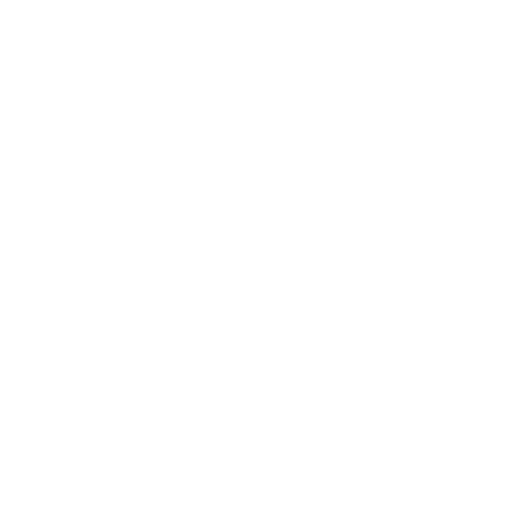
t = 0.00 s
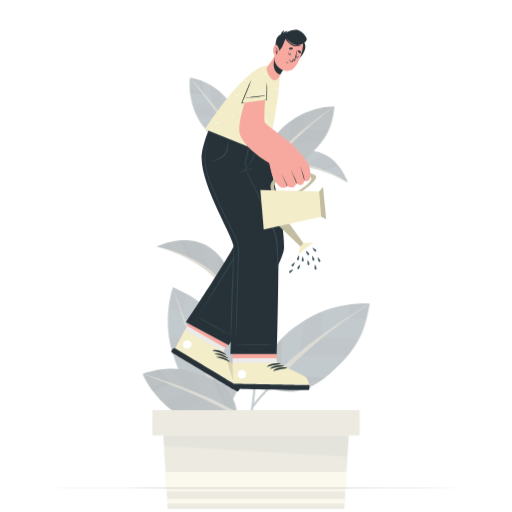
t = 0.70 s
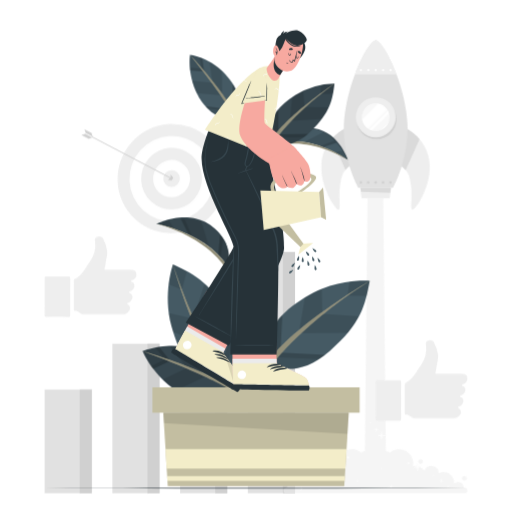
t = 1.25 s
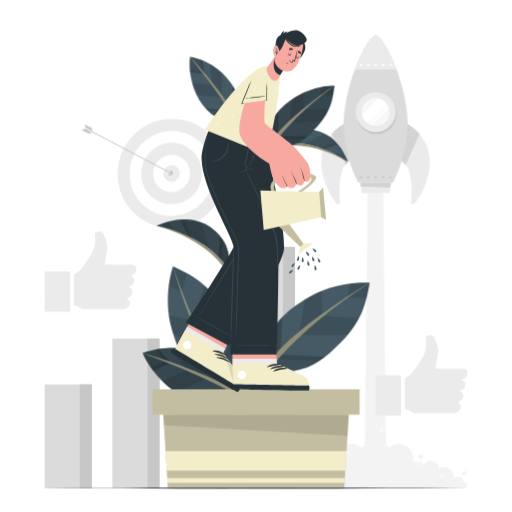
t = 1.80 s
t = 2.35 s: frame unchanged from t = 1.80 s, image omitted
t = 2.90 s: frame unchanged from t = 1.80 s, image omitted

The animated SVG that drew these frames (rendered in a browser with its animation timeline set to each time). Animation: 2 CSS @keyframes rules; one cycle of 2.90 s.

<svg class="animated" id="freepik_stories-personal-growth" xmlns="http://www.w3.org/2000/svg" viewBox="0 0 500 500" version="1.1" xmlns:xlink="http://www.w3.org/1999/xlink" xmlns:svgjs="http://svgjs.com/svgjs"><style>svg#freepik_stories-personal-growth:not(.animated) .animable {opacity: 0;}svg#freepik_stories-personal-growth.animated #freepik--background-complete--inject-16 {animation: 1s 1 forwards cubic-bezier(.36,-0.01,.5,1.38) slideUp;animation-delay: 0.7s;opacity: 0}svg#freepik_stories-personal-growth.animated #freepik--Plant--inject-16 {animation: 1s 1 forwards cubic-bezier(.36,-0.01,.5,1.38) slideUp;animation-delay: 0.4s;opacity: 0}svg#freepik_stories-personal-growth.animated #freepik--Character--inject-16 {animation: 1s 1 forwards cubic-bezier(.36,-0.01,.5,1.38) slideUp;animation-delay: 0s;}svg#freepik_stories-personal-growth.animated #freepik--Floor--inject-16 {animation: 2.2s 1 forwards cubic-bezier(.36,-0.01,.5,1.38) fadeIn;animation-delay: 0.2s;opacity: 0}            @keyframes slideUp {                0% {                    opacity: 0;                    transform: translateY(30px);                }                100% {                    opacity: 1;                    transform: inherit;                }            }                    @keyframes fadeIn {                0% {                    opacity: 0;                }                100% {                    opacity: 1;                }            }        </style><g id="freepik--background-complete--inject-16" class="animable" style="transform-origin: 249.985px 255.45px;"><rect x="43.6" y="375.38" width="46.04" height="101.34" style="fill: rgb(219, 219, 219); transform-origin: 66.62px 426.05px;" id="el15zikjqy6de" class="animable"></rect><rect x="77.86" y="375.38" width="11.78" height="101.34" style="fill: rgb(199, 199, 199); transform-origin: 83.75px 426.05px;" id="elojlycwvpw6h" class="animable"></rect><rect x="109.74" y="330.63" width="46.04" height="146.09" style="fill: rgb(219, 219, 219); transform-origin: 132.76px 403.675px;" id="elyom271pnav" class="animable"></rect><rect x="144" y="330.63" width="11.78" height="146.09" style="fill: rgb(199, 199, 199); transform-origin: 149.89px 403.675px;" id="el09chj3ao668x" class="animable"></rect><rect x="175.89" y="285.88" width="46.04" height="190.85" style="fill: rgb(219, 219, 219); transform-origin: 198.91px 381.305px;" id="elhqo72pfd2ja" class="animable"></rect><rect x="210.14" y="285.88" width="11.78" height="190.85" style="fill: rgb(199, 199, 199); transform-origin: 216.03px 381.305px;" id="el3vv8q2chku5" class="animable"></rect><rect x="242.03" y="241.12" width="46.04" height="235.6" style="fill: rgb(219, 219, 219); transform-origin: 265.05px 358.92px;" id="elkjkbu0m724" class="animable"></rect><rect x="276.28" y="241.12" width="11.78" height="235.6" style="fill: rgb(199, 199, 199); transform-origin: 282.17px 358.92px;" id="el82sytxcm8c" class="animable"></rect><g id="ele3nl7bkifb6"><path d="M304.53,448a4.81,4.81,0,1,1-4.81-4.8A4.81,4.81,0,0,1,304.53,448Z" style="fill: rgb(235, 235, 235); opacity: 0.6; transform-origin: 299.72px 448.01px;" class="animable"></path></g><g id="elfmfhrmnt3ve"><path d="M310.37,438.87a2.34,2.34,0,1,1-2.34-2.34A2.34,2.34,0,0,1,310.37,438.87Z" style="fill: rgb(235, 235, 235); opacity: 0.6; transform-origin: 308.03px 438.87px;" class="animable"></path></g><g id="el37mun4b2nhb"><path d="M413.12,445.72a2.35,2.35,0,1,1-2.35-2.34A2.34,2.34,0,0,1,413.12,445.72Z" style="fill: rgb(235, 235, 235); opacity: 0.6; transform-origin: 410.77px 445.73px;" class="animable"></path></g><g id="eluq48spyd5wf"><circle cx="453.49" cy="462.08" r="2.34" style="fill: rgb(235, 235, 235); opacity: 0.6; transform-origin: 453.49px 462.08px;" class="animable"></circle></g><g id="elsg8wkj8som"><path d="M456.4,473.93a2.79,2.79,0,0,1-2.79,2.79h-174a2.79,2.79,0,1,1,0-5.58,3,3,0,0,1,.67.08,5.5,5.5,0,0,1,9.43-3.85l.05,0c0-.34-.05-.68-.05-1a10.4,10.4,0,0,1,10.39-10.4,10.18,10.18,0,0,1,4.57,1.07A7.42,7.42,0,0,1,319,454.74a10.36,10.36,0,0,1,8.79-4.85,10,10,0,0,1,2,.19,13.9,13.9,0,0,1-.21-2.43A14.05,14.05,0,0,1,352.77,437a2.79,2.79,0,0,1,2.48-1.51,2.91,2.91,0,0,1,1.07.21l2.61-248.15h15.33l2.62,248.15a2.87,2.87,0,0,1,1.07-.21,2.78,2.78,0,0,1,2.47,1.51,14.06,14.06,0,0,1,23,13.08,10,10,0,0,1,2-.19,10.37,10.37,0,0,1,8.79,4.85A7.41,7.41,0,0,1,428.54,457a10.18,10.18,0,0,1,4.57-1.07,10.4,10.4,0,0,1,10.4,10.4,8.72,8.72,0,0,1-.06,1l.06,0a5.5,5.5,0,0,1,9.43,3.85,2.93,2.93,0,0,1,.67-.08A2.79,2.79,0,0,1,456.4,473.93Z" style="fill: rgb(235, 235, 235); opacity: 0.6; transform-origin: 366.61px 332.135px;" class="animable"></path></g><path d="M338.24,119.63c-.6,0-23,10.36-24.37,35.86-1.22,23.46,15,45.72,17.09,44.25,2.56-1.81-1.8-16.42,3.18-33.13,1.77-5.92,9.5-11.18,9.5-11.18Z" style="fill: rgb(235, 235, 235); transform-origin: 328.722px 159.719px;" id="elhvi1xfbelig" class="animable"></path><g id="elqffnpwqftmd"><path d="M343.64,155.42A35.33,35.33,0,0,0,337.5,161c-3.34-7.45-9.57-21.36-13.59-30.38,6.57-7.6,14-11,14.33-11Z" style="opacity: 0.1; transform-origin: 333.775px 140.31px;" class="animable"></path></g><path d="M395.35,119.67c.61,0,23,10.39,24.32,35.9,1.19,23.45-15.06,45.7-17.15,44.22-2.55-1.81,1.82-16.41-3.13-33.13-1.76-5.93-9.48-11.2-9.48-11.2Z" style="fill: rgb(235, 235, 235); transform-origin: 404.821px 159.765px;" id="elyk01xocanpd" class="animable"></path><g id="el401wlbp0jg9"><path d="M409.75,130.74c-4.06,9.08-10.3,23-13.6,30.38a35.46,35.46,0,0,0-6.24-5.66l5.44-35.79C395.7,119.67,403.17,123.07,409.75,130.74Z" style="opacity: 0.1; transform-origin: 399.83px 140.395px;" class="animable"></path></g><path d="M383.77,178.31l-33.86,0s-16-28.53-14.07-62.53c1-17,5.39-34.07,10.73-48.21C353.92,48,363,34.17,366.94,34.17s13,13.87,20.34,33.41c5.3,14.15,9.71,31.25,10.64,48.22C399.76,149.81,383.77,178.31,383.77,178.31Z" style="fill: rgb(219, 219, 219); transform-origin: 366.873px 106.24px;" id="eltax0h44eni" class="animable"></path><path d="M387.15,111.4a19.53,19.53,0,1,1-19.51-19.54A19.53,19.53,0,0,1,387.15,111.4Z" style="fill: rgb(199, 199, 199); transform-origin: 367.62px 111.39px;" id="el5zjndlihzqx" class="animable"></path><path d="M386.46,109.41a19.53,19.53,0,1,1-19.52-19.54A19.52,19.52,0,0,1,386.46,109.41Z" style="fill: rgb(235, 235, 235); transform-origin: 366.93px 109.4px;" id="elswe1uwnnxf8" class="animable"></path><path d="M380.47,109.4a13.54,13.54,0,1,1-13.54-13.54A13.54,13.54,0,0,1,380.47,109.4Z" style="fill: rgb(255, 255, 255); transform-origin: 366.93px 109.4px;" id="el77pqjl5el1w" class="animable"></path><g id="el2lh2ker7tgu"><path d="M380.48,109.4a13.51,13.51,0,0,1-.92,4.9L371.84,122a13.47,13.47,0,0,1-8.53.42L380,105.77A13.6,13.6,0,0,1,380.48,109.4Z" style="fill: rgb(235, 235, 235); opacity: 0.4; transform-origin: 371.895px 114.345px;" class="animable"></path></g><g id="elirozwd5x2ss"><path d="M368.92,96l-15.38,15.39a13.13,13.13,0,0,1-.15-2,13.54,13.54,0,0,1,13.54-13.54A14.45,14.45,0,0,1,368.92,96Z" style="fill: rgb(235, 235, 235); opacity: 0.4; transform-origin: 361.155px 103.62px;" class="animable"></path></g><g id="el4gn82symqgm"><path d="M378.78,102.84l-18.4,18.4a11.06,11.06,0,0,1-1-.63l18.8-18.81A12.05,12.05,0,0,1,378.78,102.84Z" style="fill: rgb(235, 235, 235); opacity: 0.4; transform-origin: 369.08px 111.52px;" class="animable"></path></g><path d="M387.28,67.58l-40.71,0C353.92,48,363,34.17,366.94,34.17S379.94,48,387.28,67.58Z" style="fill: rgb(235, 235, 235); transform-origin: 366.925px 50.875px;" id="elq0yb738tm1" class="animable"></path><path d="M353.58,63.35a1.14,1.14,0,1,1-1.14-1.14A1.14,1.14,0,0,1,353.58,63.35Z" style="fill: rgb(255, 255, 255); transform-origin: 352.44px 63.35px;" id="elyvu2ex6v9ys" class="animable"></path><path d="M360.82,63.36a1.14,1.14,0,1,1-1.14-1.14A1.14,1.14,0,0,1,360.82,63.36Z" style="fill: rgb(255, 255, 255); transform-origin: 359.68px 63.36px;" id="eleof6ripngda" class="animable"></path><path d="M368.06,63.36a1.14,1.14,0,0,1-1.14,1.14,1.12,1.12,0,0,1-1.13-1.14,1.14,1.14,0,0,1,1.14-1.14A1.12,1.12,0,0,1,368.06,63.36Z" style="fill: rgb(255, 255, 255); transform-origin: 366.925px 63.36px;" id="elvg874udee1" class="animable"></path><path d="M375.31,63.37a1.14,1.14,0,1,1-1.14-1.14A1.15,1.15,0,0,1,375.31,63.37Z" style="fill: rgb(255, 255, 255); transform-origin: 374.17px 63.37px;" id="elcwh1xrjlcr" class="animable"></path><path d="M382.55,63.37a1.14,1.14,0,1,1-1.14-1.14A1.14,1.14,0,0,1,382.55,63.37Z" style="fill: rgb(255, 255, 255); transform-origin: 381.41px 63.37px;" id="elpgi6bo75en" class="animable"></path><path d="M353.54,173.08a1.15,1.15,0,0,1-1.15,1.14,1.14,1.14,0,1,1,1.15-1.14Z" style="fill: rgb(199, 199, 199); transform-origin: 352.4px 173.08px;" id="elsznbka0tsaf" class="animable"></path><path d="M360.78,173.08a1.14,1.14,0,1,1-1.14-1.14A1.14,1.14,0,0,1,360.78,173.08Z" style="fill: rgb(199, 199, 199); transform-origin: 359.64px 173.08px;" id="elsr8j82wk7" class="animable"></path><path d="M368,173.09a1.14,1.14,0,1,1-1.14-1.14A1.14,1.14,0,0,1,368,173.09Z" style="fill: rgb(199, 199, 199); transform-origin: 366.86px 173.09px;" id="ele8aancz9o2" class="animable"></path><path d="M375.26,173.09a1.14,1.14,0,1,1-1.14-1.14A1.14,1.14,0,0,1,375.26,173.09Z" style="fill: rgb(199, 199, 199); transform-origin: 374.12px 173.09px;" id="el7gy62cdpf2p" class="animable"></path><path d="M382.5,173.1a1.14,1.14,0,1,1-1.14-1.14A1.14,1.14,0,0,1,382.5,173.1Z" style="fill: rgb(199, 199, 199); transform-origin: 381.36px 173.1px;" id="el6yfxwkkbaef" class="animable"></path><polygon points="380.64 188.49 353.11 188.47 351.82 178.29 381.94 178.31 380.64 188.49" style="fill: rgb(235, 235, 235); transform-origin: 366.88px 183.39px;" id="elvdfqurpvdvq" class="animable"></polygon><g id="elc0x0xcr9jl"><polygon points="381.94 178.31 381.3 183.27 352.31 182.18 351.82 178.29 381.94 178.31" style="opacity: 0.1; transform-origin: 366.88px 180.78px;" class="animable"></polygon></g><polygon points="412.28 450.96 408.66 451.63 407.85 455.44 407.04 451.63 403.42 450.96 407.02 450.08 407.85 446.47 408.67 450.08 412.28 450.96" style="fill: rgb(252, 252, 252); transform-origin: 407.85px 450.955px;" id="ele6je1yljvw5" class="animable"></polygon><polygon points="377.08 420.37 373.46 421.04 372.65 424.85 371.84 421.04 368.22 420.37 371.83 419.48 372.65 415.88 373.48 419.48 377.08 420.37" style="fill: rgb(252, 252, 252); transform-origin: 372.65px 420.365px;" id="elxgl5ur1l37f" class="animable"></polygon><polygon points="324.49 458.22 322.46 458.6 322.01 460.73 321.56 458.6 319.54 458.22 321.55 457.73 322.01 455.72 322.47 457.73 324.49 458.22" style="fill: rgb(252, 252, 252); transform-origin: 322.015px 458.225px;" id="elb768rw7qdp5" class="animable"></polygon><polygon points="433.32 464.58 431.3 464.96 430.84 467.09 430.39 464.96 428.37 464.58 430.38 464.09 430.84 462.08 431.3 464.09 433.32 464.58" style="fill: rgb(252, 252, 252); transform-origin: 430.845px 464.585px;" id="el0wkvy0tq63ro" class="animable"></polygon><polygon points="296.65 472.06 294.63 472.43 294.18 474.56 293.73 472.43 291.7 472.06 293.72 471.56 294.18 469.55 294.64 471.56 296.65 472.06" style="fill: rgb(252, 252, 252); transform-origin: 294.175px 472.055px;" id="eliq61ou9bqt" class="animable"></polygon><polygon points="384.63 470.28 382.61 470.66 382.16 472.79 381.71 470.66 379.69 470.28 381.7 469.79 382.16 467.77 382.62 469.79 384.63 470.28" style="fill: rgb(252, 252, 252); transform-origin: 382.16px 470.28px;" id="elskiy5tnskag" class="animable"></polygon><polygon points="369.83 414.57 367.8 414.94 367.35 417.07 366.9 414.94 364.88 414.57 366.89 414.07 367.35 412.06 367.81 414.07 369.83 414.57" style="fill: rgb(252, 252, 252); transform-origin: 367.355px 414.565px;" id="el0jjrpy90l5fv" class="animable"></polygon><path d="M438.1,469.19a.59.59,0,0,0,0,1.18A.59.59,0,0,0,438.1,469.19Z" style="fill: rgb(252, 252, 252); transform-origin: 438.1px 469.78px;" id="elfrk7yqtqdt4" class="animable"></path><path d="M362,407.17a.59.59,0,0,0,0,1.17A.59.59,0,0,0,362,407.17Z" style="fill: rgb(252, 252, 252); transform-origin: 362px 407.755px;" id="elyf6aek5yemc" class="animable"></path><path d="M312,472.06a.59.59,0,0,0,0,1.17A.59.59,0,0,0,312,472.06Z" style="fill: rgb(252, 252, 252); transform-origin: 312px 472.645px;" id="elfz0di0ra1ha" class="animable"></path><path d="M349.14,464a.59.59,0,0,0,0,1.17A.59.59,0,0,0,349.14,464Z" style="fill: rgb(252, 252, 252); transform-origin: 349.14px 464.585px;" id="elbh9spjqc48" class="animable"></path><path d="M423.42,458.65a.42.42,0,0,0,0,.83A.42.42,0,0,0,423.42,458.65Z" style="fill: rgb(252, 252, 252); transform-origin: 423.42px 459.065px;" id="el1bkbgi2auu6" class="animable"></path><path d="M372.16,452.43a.42.42,0,0,0,0,.83A.42.42,0,0,0,372.16,452.43Z" style="fill: rgb(252, 252, 252); transform-origin: 372.16px 452.845px;" id="elz2wuo8rwzy" class="animable"></path><path d="M334.65,444.33a.42.42,0,0,0,0,.83A.42.42,0,0,0,334.65,444.33Z" style="fill: rgb(252, 252, 252); transform-origin: 334.65px 444.745px;" id="elkk7pgel6aoo" class="animable"></path><path d="M398.83,446a1.13,1.13,0,0,0,0,2.25A1.13,1.13,0,0,0,398.83,446Z" style="fill: rgb(252, 252, 252); transform-origin: 398.83px 447.125px;" id="ely57tpa5nb" class="animable"></path><path d="M340,440.51a1.13,1.13,0,0,0,0,2.25A1.13,1.13,0,0,0,340,440.51Z" style="fill: rgb(252, 252, 252); transform-origin: 340px 441.635px;" id="el5ki44z55pjv" class="animable"></path><g id="el2picwr6fj9s"><ellipse cx="167.54" cy="169.39" rx="53.48" ry="52.66" style="fill: rgb(235, 235, 235); transform-origin: 167.54px 169.39px; transform: rotate(-70.82deg);" class="animable"></ellipse></g><g id="elione5js1xvt"><ellipse cx="167.54" cy="169.39" rx="41.72" ry="41.08" style="fill: rgb(255, 255, 255); transform-origin: 167.54px 169.39px; transform: rotate(-70.81deg);" class="animable"></ellipse></g><g id="elxkqjxr2p1tq"><ellipse cx="167.54" cy="169.39" rx="30.08" ry="29.62" style="fill: rgb(235, 235, 235); transform-origin: 167.54px 169.39px; transform: rotate(-70.82deg);" class="animable"></ellipse></g><path d="M185.6,169.09a18.4,18.4,0,0,1-17.95,18.58,18,18,0,0,1-18.18-18,18.4,18.4,0,0,1,17.95-18.58A18,18,0,0,1,185.6,169.09Z" style="fill: rgb(255, 255, 255); transform-origin: 167.535px 169.38px;" id="el8frq1glnnue" class="animable"></path><path d="M175.58,169.26a8.2,8.2,0,0,1-8,8.27,8,8,0,0,1-8.09-8,8.19,8.19,0,0,1,8-8.27A8,8,0,0,1,175.58,169.26Z" style="fill: rgb(235, 235, 235); transform-origin: 167.535px 169.395px;" id="el62q7qx5lwlt" class="animable"></path><g id="elvboszjcbgb"><rect x="128.2" y="105.32" width="0.91" height="87.27" style="fill: rgb(199, 199, 199); transform-origin: 128.655px 148.955px; transform: rotate(-62.4deg);" class="animable"></rect></g><polygon points="86.52 130.55 86.72 130.47 90.26 129.38 83.28 125.73 79.5 126.88 86.52 130.55" style="fill: rgb(199, 199, 199); transform-origin: 84.88px 128.14px;" id="el67y8284svtq" class="animable"></polygon><path d="M82.44,121.25l1.25,3.68,7,3.65a16.85,16.85,0,0,1-1.23-3.67Z" style="fill: rgb(199, 199, 199); transform-origin: 86.565px 124.915px;" id="el7r5xhdoot5" class="animable"></path><polygon points="169.22 168.49 167.77 171.11 163.89 170.78 166.44 168.69 166.69 165.42 169.22 168.49" style="fill: rgb(199, 199, 199); transform-origin: 166.555px 168.265px;" id="eljc6fq1tituk" class="animable"></polygon><path d="M402,402.44c-1.86-1.16-3.47-2.86-6-2.62-1,.09-.75-.69-.75-1.21q0-14,0-28.05c0-.68,0-1.24.78-1.62,7.14-3.6,10.24-10.68,14.62-16.74A28,28,0,0,0,415.85,331c-.3-2.1.68-3,2.58-3.47,2.28-.52,4.55.11,5.33,1.68a37.43,37.43,0,0,1,4.08,12.25c.41,3.55-.86,7-1.3,10.51-.33,2.57-.93,5.1-1.41,7.7.62.46,1.35.22,2,.23h23.7c3.33,0,5,1,5.42,3.17a6.31,6.31,0,0,1-3.44,6.84c-.59.3-1.65,0-1.73,1s1,.84,1.58,1.22c2.86,2,2.33,6-1,8.35-.8.56-2.34.3-2.38,1.47,0,.93,1.43.92,2.08,1.57,2.31,2.28,1.16,6.54-2.29,8.26a10.54,10.54,0,0,0-1.39.54c-.39.26-.77.56,0,1.1,3.42,2.44,3.34,5.84-.1,8.32-.34.25-.68.5-1,.74a6.63,6.63,0,0,1-4.16.91q-18.59,0-37.16,0A4.4,4.4,0,0,1,402,402.44Z" style="fill: rgb(235, 235, 235); fill-rule: evenodd; transform-origin: 425.79px 365.391px;" id="el198je83fnpl" class="animable"></path><path d="M366.78,386c0-5.94,0-11.88,0-17.82,0-1.21.11-1.8,1.59-1.78q10.88.12,21.74,0c1.42,0,1.64.48,1.63,1.74q-.06,17.93,0,35.87c0,1.52-.41,2-1.93,1.92-7-.08-14.06-.1-21.09,0-1.74,0-2-.59-2-2.12C366.83,397.84,366.78,391.9,366.78,386Z" style="fill: rgb(235, 235, 235); fill-rule: evenodd; transform-origin: 379.23px 386.169px;" id="elrarao8zjq1g" class="animable"></path><path d="M78.84,301.05c-1.86-1.16-3.47-2.86-6-2.62-.95.09-.74-.7-.75-1.22q0-14,0-28c0-.68,0-1.23.78-1.61C80,264,83.13,256.86,87.51,250.81a28,28,0,0,0,5.18-21.22c-.3-2.1.68-3,2.58-3.47,2.28-.53,4.55.11,5.33,1.67a37.56,37.56,0,0,1,4.08,12.26c.41,3.55-.86,7-1.3,10.51-.33,2.56-.92,5.1-1.41,7.7.62.46,1.35.22,2,.23h23.69c3.33,0,5,.95,5.42,3.16a6.32,6.32,0,0,1-3.44,6.85c-.59.3-1.65,0-1.73,1s1,.84,1.58,1.22c2.86,2,2.33,6-1,8.35-.8.56-2.34.3-2.38,1.47,0,.93,1.43.92,2.08,1.57,2.31,2.28,1.16,6.54-2.29,8.26a10.54,10.54,0,0,0-1.39.54c-.39.26-.77.56,0,1.09,3.42,2.45,3.35,5.85-.1,8.33l-1,.74a6.63,6.63,0,0,1-4.16.91q-18.58,0-37.16,0A4.41,4.41,0,0,1,78.84,301.05Z" style="fill: rgb(235, 235, 235); fill-rule: evenodd; transform-origin: 102.633px 263.979px;" id="elwcqqi2tikks" class="animable"></path><path d="M43.62,284.56c0-5.94,0-11.88,0-17.82,0-1.21.11-1.8,1.59-1.79q10.88.14,21.74,0c1.42,0,1.64.47,1.63,1.74q-.06,17.93,0,35.86c0,1.52-.41,1.95-1.93,1.93-7-.08-14.06-.1-21.08,0-1.75,0-2-.58-2-2.11C43.67,296.45,43.62,290.51,43.62,284.56Z" style="fill: rgb(235, 235, 235); fill-rule: evenodd; transform-origin: 56.0752px 284.715px;" id="elqw8bmf0vxe" class="animable"></path></g><g id="freepik--Plant--inject-16" class="animable" style="transform-origin: 250.175px 266.05px;"><path d="M242.75,396.65a1.07,1.07,0,0,1-.25,0,1,1,0,0,1-.72-1.23c7-26.35,6.68-54.3,6.4-81.33-.08-8.17-.17-16.63-.05-24.91.09-6.48.3-13.07.52-19.44.33-9.95.67-20.25.53-30.36-.56-38.81-9.56-77.74-18.28-115.39l-1.8-7.83a1,1,0,0,1,.75-1.2,1,1,0,0,1,1.2.75l1.8,7.83c8.74,37.75,17.77,76.79,18.33,115.81.14,10.16-.2,20.48-.53,30.46-.22,6.36-.43,12.93-.52,19.4-.12,8.26,0,16.7.05,24.86.28,27.16.57,55.25-6.46,81.86A1,1,0,0,1,242.75,396.65Z" style="fill: rgb(69, 90, 100); transform-origin: 240.143px 255.796px;" id="el4ylx4viq22m" class="animable"></path><path d="M249.14,216a1,1,0,0,1-.34-.06,1,1,0,0,1-.6-1.28c3.43-9.52,4.48-20.57,5.49-31.25,1.46-15.4,3-31.32,11.51-43.77a1,1,0,0,1,1.65,1.13c-8.25,12-9.73,27.68-11.17,42.83-1,10.81-2.08,22-5.6,31.74A1,1,0,0,1,249.14,216Z" style="fill: rgb(69, 90, 100); transform-origin: 257.579px 177.608px;" id="el03tkijt9ul9" class="animable"></path><path d="M246.5,378.25a1,1,0,0,1-.56-.17,1,1,0,0,1-.26-1.39c3.57-5.22,11.54-14.42,18.14-20.92a1,1,0,0,1,1.4,1.42c-6.52,6.43-14.38,15.49-17.89,20.63A1,1,0,0,1,246.5,378.25Z" style="fill: rgb(69, 90, 100); transform-origin: 255.485px 366.892px;" id="el5aw4krjeejq" class="animable"></path><path d="M248.46,357.48a1,1,0,0,1-1-.86,327.35,327.35,0,0,0-28.34-94.17,1,1,0,0,1,.47-1.33,1,1,0,0,1,1.34.46,329.66,329.66,0,0,1,28.51,94.76,1,1,0,0,1-.85,1.13Z" style="fill: rgb(69, 90, 100); transform-origin: 234.237px 309.249px;" id="el2o9125d264k" class="animable"></path><path d="M263.43,357.3s25.19,17,58.81-12.82c30.35-26.94,34.26-43.87,38.8-68.29,0,0-30.07-2.81-58.91,13.74-25.9,14.86-36.73,29.07-40.64,43.78C257.53,348.63,263.43,357.3,263.43,357.3Z" style="fill: rgb(69, 90, 100); transform-origin: 310.581px 319.067px;" id="el2ix2h6kwzzn" class="animable"></path><g id="elawag6obosra"><g style="opacity: 0.1; transform-origin: 310.578px 319.065px;" class="animable"><path d="M275.74,309.53c-7.8,8-12.07,16-14.24,24.18-4,14.93,1.94,23.59,1.94,23.59s22.87,15.46,54.15-8.94l-43.83-2.07Z" id="el430gx5hi4lr" class="animable" style="transform-origin: 288.853px 335.83px;"></path><path d="M314.16,284.09a96.75,96.75,0,0,0-12,5.84q-2.31,1.32-4.44,2.64l-5.82,34.76,47.66-.31a91.84,91.84,0,0,0,11.07-16.21l-35.89-2.34Z" id="elp2oz2jhr4zf" class="animable" style="transform-origin: 321.265px 305.71px;"></path><path d="M341.21,277l-1.69,13.66,18.44.25c1.18-4.68,2.11-9.53,3.08-14.73A97.39,97.39,0,0,0,341.21,277Z" id="elpoa04beco8" class="animable" style="transform-origin: 350.28px 283.455px;"></path></g></g><g id="eluo8r4cibdtp"><path d="M275.74,309.53a65.18,65.18,0,0,0-6.07,7.17l-1.84,34.05,43.82,1.84c1.94-1.25,3.92-2.65,5.94-4.23l-43.83-2.07Z" style="opacity: 0.1; transform-origin: 292.71px 331.06px;" class="animable"></path></g><path d="M265.42,358.41S293,319.56,361,276.19c0,0-76.64,45.21-98.8,78.78l1.19,2.33Z" style="fill: rgb(243, 237, 201); transform-origin: 311.6px 317.3px;" id="elhxvyw2pdxvq" class="animable"></path><g id="elgol6qehj37m"><path d="M265.42,358.41S293,319.56,361,276.19c0,0-76.64,45.21-98.8,78.78l1.19,2.33Z" style="opacity: 0.4; transform-origin: 311.6px 317.3px;" class="animable"></path></g><path d="M223,375s22.8-20.12,2.33-60.14c-18.48-36.13-33.89-44.16-56.4-54.67,0,0-10.25,28.41-1.46,60.48,7.9,28.79,18.95,42.83,32.21,50.3C213.15,378.58,223,375,223,375Z" style="fill: rgb(69, 90, 100); transform-origin: 198.885px 318.016px;" id="elivq19ayt3ti" class="animable"></path><g id="el6etomnrr64j"><g style="opacity: 0.1; transform-origin: 199.324px 318.032px;" class="animable"><path d="M179.86,351.15c5.83,9.56,12.5,15.7,19.85,19.85,13.45,7.58,23.32,4,23.32,4s20.7-18.28,4.91-54.66l-13,41.91Z" id="elj99yt4n4sgp" class="animable" style="transform-origin: 206.869px 348.092px;"></path><path d="M164.85,307.59a97.34,97.34,0,0,0,2.65,13.11c.47,1.71.94,3.36,1.44,5L201.13,340l11.64-46.23A91.49,91.49,0,0,0,199.85,279L188.6,313.16Z" id="el3dw70zghuyj" class="animable" style="transform-origin: 188.81px 309.5px;"></path><path d="M164.77,279.62l12.81,5.06,4.86-17.79c-4.23-2.31-8.7-4.43-13.49-6.67A98,98,0,0,0,164.77,279.62Z" id="ell6hf5eu0hh" class="animable" style="transform-origin: 173.605px 272.45px;"></path></g></g><g id="eluntzo6kis6m"><path d="M179.86,351.15a63.7,63.7,0,0,0,5.43,7.68l32.5,10.31,12.76-42c-.73-2.2-1.59-4.47-2.61-6.81l-13,41.91Z" style="opacity: 0.1; transform-origin: 205.205px 344.735px;" class="animable"></path></g><path d="M224.6,373.38S193.9,337,169,260.22c0,0,24.58,85.52,51.53,115.38L223,375Z" style="fill: rgb(243, 237, 201); transform-origin: 196.8px 317.91px;" id="el9efaa9pysrs" class="animable"></path><g id="elr2uyet7c21j"><path d="M224.6,373.38S193.9,337,169,260.22c0,0,24.58,85.52,51.53,115.38L223,375Z" style="opacity: 0.4; transform-origin: 196.8px 317.91px;" class="animable"></path></g><path d="M231.75,384.46s-13.41,18-43.7,6.87S142.48,353,139.31,344.9c0,0,22.73-9.68,48.1-2.55S229.36,360.44,231.75,384.46Z" style="fill: rgb(55, 71, 79); transform-origin: 185.53px 367.346px;" id="elh8ywsix42eg" class="animable"></path><g id="el2rcjahxqvqn"><g style="opacity: 0.1; transform-origin: 185.535px 367.343px;" class="animable"><path d="M206.29,349.32c1.58.78,3.12,1.62,4.58,2.49,11.9,7.1,19.35,17.15,20.89,32.65,0,0-11.68,15.66-37.85,8.72-1.28-.33-2.58-.71-3.91-1.17l31.2-13.28Z" id="el57aggq7hiol" class="animable" style="transform-origin: 210.88px 372.137px;"></path><path d="M165.58,339.77a73.23,73.23,0,0,1,19.78,2.06L201.82,369l-29.91,14.14a87.68,87.68,0,0,1-13.06-10.54l24-11.39Z" id="elrxbq0lpf2ri" class="animable" style="transform-origin: 180.335px 361.436px;"></path><path d="M139.31,344.9a68.94,68.94,0,0,1,12.29-3.54c1.17-.23,2.45-.46,3.79-.66l10.85,13.7-16.65,7.76c-.72-.93-1.39-1.85-2-2.77A74.43,74.43,0,0,1,139.31,344.9Z" id="el2d8lb2rhtb7" class="animable" style="transform-origin: 152.775px 351.43px;"></path></g></g><g id="el81ym8cd633s"><g style="opacity: 0.1; transform-origin: 186.415px 366.94px;" class="animable"><path d="M206.29,349.32c1.58.78,3.12,1.62,4.58,2.49l14.37,28.48-31.33,12.89c-1.28-.33-2.58-.71-3.91-1.17l31.2-13.28Z" id="elzof90a3vsub" class="animable" style="transform-origin: 207.62px 371.25px;"></path><path d="M151.6,341.36c1.17-.23,2.45-.46,3.79-.66l10.85,13.7-16.65,7.76c-.72-.93-1.39-1.85-2-2.77l13.74-6.57Z" id="elttw3q45knfn" class="animable" style="transform-origin: 156.915px 351.43px;"></path></g></g><path d="M230.61,385.75s-22.34-15.29-91.3-40.85c0,0,56.74,16.17,92.22,37.72l.22,1.84Z" style="fill: rgb(243, 237, 201); transform-origin: 185.53px 365.325px;" id="elvjvui7ksysc" class="animable"></path><g id="eld04hzassbbh"><path d="M230.61,385.75s-22.34-15.29-91.3-40.85c0,0,56.74,16.17,92.22,37.72l.22,1.84Z" style="opacity: 0.4; transform-origin: 185.53px 365.325px;" class="animable"></path></g><path d="M274.88,141s33.28-7.81,64.85,17c0,0-11.82-37.83-47.45-29.92C282.86,130.15,274.88,141,274.88,141Z" style="fill: rgb(55, 71, 79); transform-origin: 307.305px 142.496px;" id="elnjngdb3im5b" class="animable"></path><path d="M274.88,141s25.11-8.09,64.85,17c0,0-12.83-29.15-36.21-30.77C281.85,125.72,274.88,141,274.88,141Z" style="fill: rgb(69, 90, 100); transform-origin: 307.305px 142.563px;" id="elsmvtrrngj5" class="animable"></path><g id="elvjjrzxhpn6t"><g style="opacity: 0.1; transform-origin: 307.31px 142.61px;" class="animable"><path d="M315.89,130.83l-18.84,9.84a94.94,94.94,0,0,1,18.37,5h0l13.34-4.38A46.84,46.84,0,0,0,315.89,130.83Z" id="elfl338cf1znf" class="animable" style="transform-origin: 312.905px 138.25px;"></path><path d="M326.93,150.74c4.08,2,8.35,4.43,12.8,7.24a66.54,66.54,0,0,0-5-8.87Z" id="elz5k7g4trckr" class="animable" style="transform-origin: 333.33px 153.545px;"></path><path d="M274.89,141s4.27-1.39,12.1-1.23l10.77-12.53C280.6,128.46,274.89,141,274.89,141Z" id="elctx41i6osw5" class="animable" style="transform-origin: 286.325px 134.12px;"></path></g></g><g id="el1mnj3huyjr5"><g style="opacity: 0.1; transform-origin: 306.64px 136.48px;" class="animable"><path d="M293.52,127.79l-9,12c.78,0,1.6,0,2.48,0h0l10.77-12.53A33.68,33.68,0,0,0,293.52,127.79Z" id="elmzxzwpqh9d" class="animable" style="transform-origin: 291.145px 133.525px;"></path><path d="M312.75,144.7l2.67,1h0l13.34-4.38c-.64-.72-1.31-1.44-2-2.14Z" id="elsgwsa3l4ao" class="animable" style="transform-origin: 320.755px 142.44px;"></path></g></g><path d="M339.73,158s-33.24-23.67-64.85-17l.46,2.21S302,136,339.73,158Z" style="fill: rgb(243, 237, 201); transform-origin: 307.305px 148.908px;" id="elyxmvtzppf9" class="animable"></path><g id="elaelcbx5boqj"><path d="M274.89,141l.45,2.2S302,136,339.73,158C339.73,158,306.49,134.32,274.89,141Z" style="opacity: 0.4; transform-origin: 307.31px 148.906px;" class="animable"></path></g><path d="M265.43,140.74S282.69,151,303.69,130c19-18.93,20.89-30.24,22.94-46.51a72.65,72.65,0,0,0-38.3,11.34c-16.5,10.79-23.09,20.58-25.09,30.43S265.43,140.74,265.43,140.74Z" style="fill: rgb(55, 71, 79); transform-origin: 294.665px 113.368px;" id="elt0ls87zkbm" class="animable"></path><g id="el7nngnwj3ck8"><g style="opacity: 0.1; transform-origin: 294.665px 113.37px;" class="animable"><path d="M271.69,108.78a35.62,35.62,0,0,0-8.45,16.49c-2,10,2.19,15.47,2.19,15.47s15.68,9.31,35.35-8l-29,.34Z" id="elrwz10rws94p" class="animable" style="transform-origin: 281.74px 126.01px;"></path><path d="M296,90.52a64.93,64.93,0,0,0-7.71,4.32c-1,.64-1.92,1.27-2.82,1.91L283,119.88l31.4-2a59.94,59.94,0,0,0,6.67-11.1l-23.74-.16Z" id="elqmmj44bgmfj" class="animable" style="transform-origin: 302.035px 105.2px;"></path><path d="M313.58,84.81,313,93.88l12.16-.55c.6-3.13,1-6.37,1.47-9.83A64.59,64.59,0,0,0,313.58,84.81Z" id="els94peou1vse" class="animable" style="transform-origin: 319.815px 88.6899px;"></path></g></g><g id="elgykroozgqtl"><path d="M271.69,108.78a41.62,41.62,0,0,0-3.72,5l.1,22.51,28.95-.48c1.24-.9,2.49-1.9,3.76-3l-29,.34Z" style="opacity: 0.1; transform-origin: 284.375px 122.535px;" class="animable"></path></g><path d="M266.78,141.39s16.68-26.67,59.85-57.89c0,0-48.77,32.77-62.08,55.75l.88,1.49Z" style="fill: rgb(243, 237, 201); transform-origin: 295.59px 112.445px;" id="el2zzfjuwox36" class="animable"></path><g id="ell9500r7rfug"><path d="M266.78,141.39s16.68-26.67,59.85-57.89c0,0-48.77,32.77-62.08,55.75l.88,1.49Z" style="opacity: 0.4; transform-origin: 295.59px 112.445px;" class="animable"></path></g><path d="M230.45,116.57s-15.63,6.56-31-12.3-14.92-42.41-13.88-48.89c0,0,18.5,2.42,32.26,16.8S238.11,100,230.45,116.57Z" style="fill: rgb(69, 90, 100); transform-origin: 209.418px 86.5271px;" id="elxx4dpka0x1o" class="animable"></path><g id="el3p1k81lgbbd"><g style="opacity: 0.1; transform-origin: 209.364px 86.555px;" class="animable"><path d="M227.38,84c.73,1.12,1.41,2.25,2,3.38,5,9.19,6,18.58,1,29.25,0,0-13.6,5.7-27.95-8.85-.71-.71-1.41-1.46-2.09-2.27l25.38,3.34Z" id="elsvgk3c4iv3" class="animable" style="transform-origin: 217.004px 100.865px;"></path><path d="M204.58,62.12a55.37,55.37,0,0,1,12.06,8.94l.27,24L192,92.77a65.3,65.3,0,0,1-4.45-11.87l20,1.82Z" id="elk4p39p4ziy" class="animable" style="transform-origin: 202.23px 78.59px;"></path><path d="M185.52,55.38a51.68,51.68,0,0,1,9.35,2.42c.85.3,1.77.63,2.72,1l1.8,13.07-13.8-1.34c-.12-.88-.2-1.74-.27-2.59A56.18,56.18,0,0,1,185.52,55.38Z" id="elww9o1pepsw" class="animable" style="transform-origin: 192.225px 63.625px;"></path></g></g><g id="elh2p1525d69h"><g style="opacity: 0.1; transform-origin: 207.35px 84.59px;" class="animable"><path d="M227.38,84c.73,1.12,1.41,2.25,2,3.38l-1.58,24-25.32-3.63c-.71-.71-1.41-1.46-2.09-2.27l25.38,3.34Z" id="el22ew2kpfxfv" class="animable" style="transform-origin: 214.885px 97.69px;"></path><path d="M194.87,57.8c.85.3,1.77.63,2.72,1l1.8,13.07-13.8-1.34c-.12-.88-.2-1.74-.27-2.59l11.45,1Z" id="elxyrstb8vi2a" class="animable" style="transform-origin: 192.355px 64.835px;"></path></g></g><path d="M229.21,117s-8.66-18.51-43.69-61.59c0,0,30.69,32.29,45.49,59.91l-.56,1.28Z" style="fill: rgb(243, 237, 201); transform-origin: 208.265px 86.205px;" id="eljfhwcc1qze8" class="animable"></path><g id="el9q5wb5b83t"><path d="M229.21,117s-8.66-18.51-43.69-61.59c0,0,30.69,32.29,45.49,59.91l-.56,1.28Z" style="opacity: 0.4; transform-origin: 208.265px 86.205px;" class="animable"></path></g><path d="M222.36,262s-21.31-35.21-69.25-41.45c0,0,42.49-21.7,65.7,15.6C225,246,222.36,262,222.36,262Z" style="fill: rgb(55, 71, 79); transform-origin: 188.015px 238.137px;" id="eln6tn49672" class="animable"></path><path d="M222.36,262s-14.19-28.41-69.25-41.45c0,0,35.88-13.52,57,5.23C229.61,243.17,222.36,262,222.36,262Z" style="fill: rgb(55, 71, 79); transform-origin: 188.394px 238.918px;" id="elbf6xezfcadm" class="animable"></path><g id="el8rrs4x0wgjs"><g style="opacity: 0.1; transform-origin: 188.397px 238.918px;" class="animable"><path d="M196.54,218.2,204,242.7a115,115,0,0,0-19.77-11.59h0l-7.47-15.16A56.62,56.62,0,0,1,196.54,218.2Z" id="elbjozreb3fc8" class="animable" style="transform-origin: 190.38px 229.268px;"></path><path d="M170.12,225.48a176.72,176.72,0,0,0-17-4.91A80.06,80.06,0,0,1,165,217.4Z" id="eld39yg5wkipr" class="animable" style="transform-origin: 161.62px 221.44px;"></path><path d="M222.36,262s-2.42-4.85-9.14-11.44l1.7-19.83C228.3,246.56,222.36,262,222.36,262Z" id="ellbsgckl04l" class="animable" style="transform-origin: 218.447px 246.365px;"></path></g></g><g id="el9j3b42bw386"><g style="opacity: 0.1; transform-origin: 197.355px 234.289px;" class="animable"><path d="M218,234.88l-2.68,17.83c-.64-.69-1.34-1.39-2.1-2.12h0l1.7-19.83A41.65,41.65,0,0,1,218,234.88Z" id="elhhualdeyug" class="animable" style="transform-origin: 215.61px 241.735px;"></path><path d="M187.26,232.59c-1-.5-2-1-3.08-1.48h0l-7.47-15.16c1.16-.05,2.34-.09,3.54-.08Z" id="elua5lfnokwf" class="animable" style="transform-origin: 181.985px 224.229px;"></path></g></g><path d="M153.11,220.57s48.35,8.65,69.25,41.45l-2.29,1.47S203.83,234.54,153.11,220.57Z" style="fill: rgb(243, 237, 201); transform-origin: 187.735px 242.03px;" id="el7rxe5656ou8" class="animable"></path><g id="elf22sz2fkicr"><path d="M222.36,262l-2.28,1.47s-16.24-29-67-42.92C153.1,220.57,201.46,229.23,222.36,262Z" style="opacity: 0.4; transform-origin: 187.72px 242.01px;" class="animable"></path></g><rect x="148.83" y="380.16" width="202.34" height="24.76" style="fill: rgb(243, 237, 201); transform-origin: 250px 392.54px;" id="elwxpq7luyqfp" class="animable"></rect><g id="elm8akc39i40o"><rect x="148.83" y="380.16" width="202.34" height="24.76" style="opacity: 0.2; transform-origin: 250px 392.54px;" class="animable"></rect></g><polygon points="336.16 476.72 163.84 476.72 159.4 404.92 340.6 404.92 336.16 476.72" style="fill: rgb(243, 237, 201); transform-origin: 250px 440.82px;" id="elmqh1lhre8i" class="animable"></polygon><g id="elsor25pyr39"><polygon points="336.16 476.72 163.84 476.72 159.4 404.92 340.6 404.92 336.16 476.72" style="opacity: 0.2; transform-origin: 250px 440.82px;" class="animable"></polygon></g><g id="el54eg55dpvjh"><polygon points="339.33 425.49 160.03 415.04 159.4 404.92 340.6 404.92 339.33 425.49" style="opacity: 0.1; transform-origin: 250px 415.205px;" class="animable"></polygon></g><polygon points="338.4 440.51 337.23 459.48 162.77 459.48 161.6 440.51 338.4 440.51" style="fill: rgb(243, 237, 201); transform-origin: 250px 449.995px;" id="elw5flzl3ras" class="animable"></polygon><polygon points="336.76 466.96 336.49 471.43 163.51 471.43 163.24 466.96 336.76 466.96" style="fill: rgb(243, 237, 201); transform-origin: 250px 469.195px;" id="el7k4bvowurwu" class="animable"></polygon></g><g id="freepik--Character--inject-16" class="animable" style="transform-origin: 242.893px 206.162px;"><path d="M201.73,284.21l-21,38.37c-4.05,7.31-7.47,13.8-8.93,17.32a.08.08,0,0,0,0,.05,5.77,5.77,0,0,0-.71,2.56.15.15,0,0,0,0,.07c1.36,2.68,58.86,36.75,61.26,37.26s4.06-6.3,2.88-9.4-17.36-26-17.36-26l20.6-38.53Z" style="fill: rgb(247, 169, 160); transform-origin: 204.778px 332.039px;" id="elfo7iw5jcung" class="animable"></path><path d="M182.85,318.72l-2.11,3.86c-4.05,7.31-7.47,13.8-8.93,17.32a.08.08,0,0,0,0,.05,11.46,11.46,0,0,0-.71,2.56.15.15,0,0,0,0,.07c1.36,2.68,58.86,36.75,61.26,37.26s4.06-6.3,2.88-9.4-17.36-26-17.36-26l2.18-4.07Z" style="fill: rgb(235, 235, 235); transform-origin: 203.362px 349.294px;" id="els0xh8u1d52q" class="animable"></path><path d="M232.18,380.11c-2.41-.51-59.93-34.52-61.3-37.2-.54-1,3.93-9.69,9.63-20l.18-.32,37.53,21.25-.35.61s17.08,23.37,18.27,26.48S234.58,380.63,232.18,380.11Z" style="fill: rgb(243, 237, 201); transform-origin: 203.631px 351.365px;" id="elt2rj6hfnfuk" class="animable"></path><g id="eldmwiuieg7jd"><path d="M232.18,380.11a18.89,18.89,0,0,1-2.57-1.25l-9.68-31.59c4.57,6.31,15.28,21.21,16.21,23.65C237.32,374,234.58,380.63,232.18,380.11Z" style="opacity: 0.1; transform-origin: 228.177px 363.704px;" class="animable"></path></g><path d="M232.85,377.5c-9.56-6-48.66-29.16-58.56-34.33-.09,0-.12,0,0,.06,9.34,6.12,48.63,29,58.5,34.43C233,377.77,233.05,377.62,232.85,377.5Z" style="fill: rgb(255, 255, 255); transform-origin: 203.594px 360.434px;" id="elik48tk69rrp" class="animable"></path><path d="M220.71,346.68c-3.39-3-8.41-5.14-12.93-4.14-.17,0-.12.28,0,.32a61.85,61.85,0,0,1,12.6,4.3A.29.29,0,0,0,220.71,346.68Z" style="fill: rgb(38, 50, 56); transform-origin: 214.253px 344.751px;" id="elafwy1zjtppt" class="animable"></path><path d="M222.49,350c-3.4-3-8.41-5.14-12.94-4.14-.17,0-.11.28,0,.32a62.52,62.52,0,0,1,12.61,4.29A.28.28,0,0,0,222.49,350Z" style="fill: rgb(38, 50, 56); transform-origin: 216.028px 348.066px;" id="elkk577v01rnh" class="animable"></path><path d="M224.26,353.26c-3.4-3-8.41-5.14-12.93-4.15-.18,0-.12.29,0,.32a62.67,62.67,0,0,1,12.6,4.3A.28.28,0,0,0,224.26,353.26Z" style="fill: rgb(38, 50, 56); transform-origin: 217.799px 351.324px;" id="el0ulxz0a2fniq" class="animable"></path><path d="M234.28,378.57c.79,1-1.48,4.33-2.38,4.17s-63.46-37.52-64.39-38.39,1.73-4.46,3.08-3.93S234.28,378.57,234.28,378.57Z" style="fill: rgb(38, 50, 56); transform-origin: 200.881px 361.556px;" id="elk71epeqhzjd" class="animable"></path><path d="M186.38,334.64c-2.94-4.55-10,0-7.07,4.56S189.32,339.2,186.38,334.64Z" style="fill: rgb(255, 255, 255); transform-origin: 182.846px 336.922px;" id="el6r17vbtorhl" class="animable"></path><path d="M181.58,315.14l41.88,22.36s52.87-75.34,53.93-95.13c1.46-27.34-21.88-114.13-21.88-114.13L218.27,128s15.14,89.25,13.91,104.48C231.54,240.44,181.58,315.14,181.58,315.14Z" style="fill: rgb(38, 50, 56); transform-origin: 229.518px 232.75px;" id="eljmzixstc4zo" class="animable"></path><path d="M227.12,328.85c-2.16-1.56-22-13.06-37.13-20.41-.1-.05-.17.1-.07.16,4.58,3,34.21,19.26,37.09,20.41C227.1,329.05,227.22,328.92,227.12,328.85Z" style="fill: rgb(55, 71, 79); transform-origin: 208.515px 318.724px;" id="elpp2jiy280l" class="animable"></path><path d="M237.35,213.4c-1.73-13.06-3.63-26.1-5.8-39.1s-4.48-26.1-7.21-39.05c-.33-1.58-.68-3.16-1-4.73a.19.19,0,0,0-.38.07c2.3,12.85,4.65,25.69,6.77,38.57s4.08,25.78,5.84,38.71c.44,3.2.87,6.41,1.28,9.61a85.73,85.73,0,0,1,1,10,25.44,25.44,0,0,1-1.6,9.34,53.25,53.25,0,0,1-4.29,8.41c-6.73,11.39-36.9,61.19-37.68,62.64,0,.1.08.19.14.1,7.24-11.23,29.7-47.11,36.53-58.69,3.08-5.22,6.61-10.51,7.62-16.61C239.53,226.31,238.18,219.69,237.35,213.4Z" style="fill: rgb(55, 71, 79); transform-origin: 216.591px 219.184px;" id="elnmhta9zfvy" class="animable"></path><path d="M226.31,310.83s.87,43.7.87,43.73c.13,8.36.38,15.69.87,19.46a.13.13,0,0,0,0,.06,5.79,5.79,0,0,0,.66,2.58s0,0,0,0c2.52,1.65,69.34,2.61,71.68,1.85s.39-7.48-2.18-9.59-28-13.91-28-13.91L269,311.38Z" style="fill: rgb(247, 169, 160); transform-origin: 263.874px 344.802px;" id="el0d1s9et2xo0m" class="animable"></path><path d="M227.1,350.17s.08,4.36.08,4.39c.13,8.36.38,15.69.87,19.46a.13.13,0,0,0,0,.06,11,11,0,0,0,.66,2.58s0,0,0,0c2.52,1.65,69.34,2.61,71.68,1.85s.39-7.48-2.18-9.59-28-13.91-28-13.91l-.14-4.62Z" style="fill: rgb(235, 235, 235); transform-origin: 264.27px 364.472px;" id="el2rj8y6qcjjh" class="animable"></path><path d="M300.42,378.89c-2.34.75-69.16-.14-71.68-1.79-1-.61-1.4-10.36-1.59-22.15v-.37l43.49.1.56.73s25,11.52,27.54,13.62S302.77,378.14,300.42,378.89Z" style="fill: rgb(243, 237, 201); transform-origin: 264.373px 366.869px;" id="elc4gnk1kauu8" class="animable"></path><path d="M299.7,376.28c-11.26-.42-56.71-1.08-67.87-.65-.1,0-.1.07,0,.07,11.16.67,56.61,1,67.88.77C299.94,376.47,299.94,376.29,299.7,376.28Z" style="fill: rgb(255, 255, 255); transform-origin: 265.818px 376.016px;" id="elu3e2kxemgbc" class="animable"></path><path d="M273.85,355.59c-4.42-.89-9.85-.28-13.28,2.83-.13.12,0,.31.19.27a62.31,62.31,0,0,1,13.07-2.54A.28.28,0,0,0,273.85,355.59Z" style="fill: rgb(38, 50, 56); transform-origin: 267.318px 356.956px;" id="el7xy3ragjsym" class="animable"></path><path d="M277,357.56c-4.42-.89-9.85-.28-13.28,2.83-.13.12.05.31.19.27A62.43,62.43,0,0,1,277,358.12.28.28,0,0,0,277,357.56Z" style="fill: rgb(38, 50, 56); transform-origin: 270.478px 358.926px;" id="elvud66bjwx1m" class="animable"></path><path d="M280.2,359.53c-4.42-.89-9.85-.28-13.28,2.84-.14.12,0,.3.18.26a62.43,62.43,0,0,1,13.07-2.54A.28.28,0,0,0,280.2,359.53Z" style="fill: rgb(38, 50, 56); transform-origin: 273.663px 360.896px;" id="ele15p83emh48" class="animable"></path><path d="M301.48,376.5c1.19.48.87,4.49,0,4.8s-73.72-1-75-1.27-.71-4.74.73-4.94S301.48,376.5,301.48,376.5Z" style="fill: rgb(38, 50, 56); transform-origin: 264.013px 378.21px;" id="elojzkv62wa9" class="animable"></path><path d="M238.08,362.22c-4.82-2.49-8.69,5-3.87,7.47S242.89,364.71,238.08,362.22Z" style="fill: rgb(255, 255, 255); transform-origin: 236.143px 365.952px;" id="elpiuilk1gd0j" class="animable"></path><path d="M255,128.16l0,0c-.24.76-13.63,37.43-14.89,38-1.42.65,29.56,52.7,31.4,76.88,1.17,15.47-1.13,103-1.13,103H225.1s2.18-78.68,3.21-103.61c.4-9.67-31.1-57.8-31.49-87.77-.12-9.45,6.67-26.71,6.67-26.71Z" style="fill: rgb(38, 50, 56); transform-origin: 234.33px 236.995px;" id="el2avgjob5oni" class="animable"></path><path d="M228.57,241.8c0-.4-.31-.53-.34-.12-1,13.49-1.27,26.91-1.91,40.42s-.28,16.73-.88,30.2c-.34,7.63,0,15.28-.19,22.91a.09.09,0,1,0,.18,0C226.84,321.77,228.56,249.44,228.57,241.8Z" style="fill: rgb(55, 71, 79); transform-origin: 226.91px 288.365px;" id="elbwpmnx5b5z8" class="animable"></path><path d="M271.53,243.63a66.19,66.19,0,0,0-.92-9.93,49.33,49.33,0,0,0-2.8-9.33c-2.5-6.31-5.46-12.46-8.29-18.63s-5.78-12.48-8.8-18.65q-2.55-5.21-5.13-10.4c-1.74-3.5-3.62-6.94-5.44-10.4a.12.12,0,0,0-.22.1c2.91,6.24,5.77,12.49,8.68,18.72s5.75,12.5,8.6,18.75,5.62,12.32,8.26,18.54a62,62,0,0,1,3.24,9.17,53.73,53.73,0,0,1,1.32,9.86c.44,7.74.66,15.5,1.42,23.22,0,.1.16.09.17,0C271.85,257.65,271.74,250.62,271.53,243.63Z" style="fill: rgb(55, 71, 79); transform-origin: 255.834px 215.47px;" id="el811fwgn82ec" class="animable"></path><path d="M267.12,337.13c-2.64-.34-22.71-1-39.5-.32a.09.09,0,0,0,0,.17c5.47.49,36.39.7,39.47.35C267.2,337.31,267.24,337.15,267.12,337.13Z" style="fill: rgb(55, 71, 79); transform-origin: 247.376px 337.009px;" id="el0birtw808hhb" class="animable"></path><path d="M246.4,164.18a86.68,86.68,0,0,0-14.17,4.91.15.15,0,0,0,.1.29c4.75-1.49,9.59-2.88,14.26-4.63A.3.3,0,0,0,246.4,164.18Z" style="fill: rgb(55, 71, 79); transform-origin: 239.461px 166.776px;" id="el2qfaeqlvaru" class="animable"></path><path d="M251,133.13c0-.16-.26-.23-.28-.06-.52,5.41-1.35,10.14-2.32,15.14-.46,2.33-3.67,15.1-7.64,13.74-.67-.23-.95-.94-.95-2a16.6,16.6,0,0,1,.95-3.92c.73-2.66,1.37-5.35,1.88-8.07A74.65,74.65,0,0,0,244,132.63a.13.13,0,0,0-.26,0,141.26,141.26,0,0,1-3.41,21c-.86,3.32-3.07,8.22.4,9.1s6.73-7.36,7.41-9.65A77.9,77.9,0,0,0,251,133.13Z" style="fill: rgb(55, 71, 79); transform-origin: 244.921px 147.648px;" id="elma4q7iovn3" class="animable"></path><path d="M240.79,162.31a20.22,20.22,0,0,0-1.19,2.59,6.18,6.18,0,0,0-.61,2.17c0,.14.19.18.28.09a7.81,7.81,0,0,0,1.16-2c.4-.8.81-1.6,1.18-2.41A.45.45,0,0,0,240.79,162.31Z" style="fill: rgb(55, 71, 79); transform-origin: 240.328px 164.637px;" id="elzi8950ekrv8" class="animable"></path><path d="M233.21,255.11c.23-6.44.95-13.19-1.16-19.41a64.37,64.37,0,0,0-4.14-8.82q-2.35-4.53-4.62-9.13c-6-12.22-11.76-24.64-16.85-37.3-2.45-6.09-4.65-12.35-5.52-18.89A58,58,0,0,1,202.18,141c.38-1.68.79-3.35,1.25-5,0-.12-.15-.19-.19-.06a67.43,67.43,0,0,0-3.53,19.65,55.29,55.29,0,0,0,3.41,18.78c2.17,6.32,4.89,12.47,7.57,18.59q4.14,9.47,8.6,18.78c3,6.18,6.13,12.25,9.26,18.35a33.11,33.11,0,0,1,3.47,9.26,47.64,47.64,0,0,1,.38,10.13c-.54,14.25-1.77,61.67-2,75.88l-.06,5.41c0,.16.24.18.25,0C231.54,316.62,232.7,269.31,233.21,255.11Z" style="fill: rgb(55, 71, 79); transform-origin: 216.613px 233.384px;" id="elnp8dqrjn6xf" class="animable"></path><path d="M223.05,137.39c0-.11-.16-.09-.17,0-.54,3.92-.84,8-2.73,11.54-1.74,3.26-4.77,5.37-8.07,6.84A61.84,61.84,0,0,1,206.2,158c-.15.05-.11.27,0,.24,3.75-.78,7.56-1.65,10.81-3.76,3.49-2.25,5.28-5.86,5.86-9.89A34.89,34.89,0,0,0,223.05,137.39Z" style="fill: rgb(55, 71, 79); transform-origin: 214.63px 147.779px;" id="elu2jysk0nh8m" class="animable"></path><polygon points="305.84 237.28 294.27 237.95 291.22 248.77 305.84 237.28" style="fill: rgb(243, 237, 201); transform-origin: 298.53px 243.025px;" id="eljhoq5mimiri" class="animable"></polygon><polygon points="280.67 216.46 264.5 213.5 293.36 241.12 296.31 237.87 280.67 216.46" style="fill: rgb(243, 237, 201); transform-origin: 280.405px 227.31px;" id="elpjqsm7yt5vr" class="animable"></polygon><g id="el5xxsiras65x"><polygon points="280.67 216.46 264.5 213.5 293.36 241.12 296.31 237.87 280.67 216.46" style="opacity: 0.2; transform-origin: 280.405px 227.31px;" class="animable"></polygon></g><path d="M290,190.41s19-11.39,18.68-17.26-36.11-7.55-43.57,5.46c-2.4,4.17.67,10.3.67,10.3Zm-21.64-10.7c5.8-10.13,35.48-9.64,35.72-5.07s-16.35,14.25-16.35,14.25l-18.86-1.16S266.47,183,268.34,179.71Z" style="fill: rgb(243, 237, 201); transform-origin: 286.439px 179.569px;" id="eln7sy4tg125" class="animable"></path><g id="elhbsj7sho4u8"><path d="M290,190.41s19-11.39,18.68-17.26-36.11-7.55-43.57,5.46c-2.4,4.17.67,10.3.67,10.3Zm-21.64-10.7c5.8-10.13,35.48-9.64,35.72-5.07s-16.35,14.25-16.35,14.25l-18.86-1.16S266.47,183,268.34,179.71Z" style="opacity: 0.2; transform-origin: 286.439px 179.569px;" class="animable"></path></g><polygon points="257.51 224.44 254.22 186.03 311.63 187.42 313.52 212.09 257.51 224.44" style="fill: rgb(243, 237, 201); transform-origin: 283.87px 205.235px;" id="elm00gcxbarqq" class="animable"></polygon><polygon points="311.63 187.42 315.44 183.13 318.47 214.61 313.52 212.09 311.63 187.42" style="fill: rgb(243, 237, 201); transform-origin: 315.05px 198.87px;" id="el9kgnu6ycpkj" class="animable"></polygon><g id="elqhg59tkxzjh"><polygon points="311.63 187.42 315.44 183.13 318.47 214.61 313.52 212.09 311.63 187.42" style="opacity: 0.2; transform-origin: 315.05px 198.87px;" class="animable"></polygon></g><path d="M305.09,242.33s5.14,2,3.62,3.56S305.09,242.33,305.09,242.33Z" style="fill: rgb(69, 90, 100); transform-origin: 307.041px 244.258px;" id="elfbrh2fh6wz6" class="animable"></path><path d="M298.58,245.28s4.73,2.84,3,4.11S298.58,245.28,298.58,245.28Z" style="fill: rgb(69, 90, 100); transform-origin: 300.27px 247.432px;" id="elnsjg8wxtcxq" class="animable"></path><path d="M304.91,250.29s3.57,4.21,1.49,4.85S304.91,250.29,304.91,250.29Z" style="fill: rgb(69, 90, 100); transform-origin: 305.942px 252.741px;" id="elpwzzphgaj8j" class="animable"></path><path d="M300.4,254.45s3.19,4.5,1.07,5S300.4,254.45,300.4,254.45Z" style="fill: rgb(69, 90, 100); transform-origin: 301.169px 256.966px;" id="elcjodvugiwvr" class="animable"></path><path d="M310.12,251.61s4.27,3.5,2.34,4.5S310.12,251.61,310.12,251.61Z" style="fill: rgb(69, 90, 100); transform-origin: 311.54px 253.921px;" id="elrwxpkm41xq" class="animable"></path><path d="M307.5,258.79s3,4.64.84,5S307.5,258.79,307.5,258.79Z" style="fill: rgb(69, 90, 100); transform-origin: 308.111px 261.299px;" id="elu7qvbdeb34l" class="animable"></path><path d="M292,249.74s.67,5.47-1.41,4.87S292,249.74,292,249.74Z" style="fill: rgb(69, 90, 100); transform-origin: 291.016px 252.198px;" id="elzv2crtcq7m" class="animable"></path><path d="M286.31,263.38s-2.38,5-3.82,3.35S286.31,263.38,286.31,263.38Z" style="fill: rgb(69, 90, 100); transform-origin: 284.275px 265.222px;" id="el6tn0ngfgjgn" class="animable"></path><path d="M288,256.46s-1.38,5.34-3.1,4S288,256.46,288,256.46Z" style="fill: rgb(69, 90, 100); transform-origin: 286.265px 258.568px;" id="elv6brp9kn93b" class="animable"></path><path d="M295.51,250.81s2.32,5,.15,5.07S295.51,250.81,295.51,250.81Z" style="fill: rgb(69, 90, 100); transform-origin: 295.621px 253.345px;" id="elbcehecnbm2" class="animable"></path><path d="M293.14,258.73s-.54,5.49-2.44,4.44S293.14,258.73,293.14,258.73Z" style="fill: rgb(69, 90, 100); transform-origin: 291.679px 261.017px;" id="elhnavmpufqws" class="animable"></path><path d="M200.12,126.73,260.65,151c-.48,1.19,11.06-42.87,12.43-74.71.41-9.42-9-15.73-20.2-9.49C229.37,80,199.81,127.5,200.12,126.73Z" style="fill: rgb(243, 237, 201); transform-origin: 236.605px 107.663px;" id="eln45lowzeh7n" class="animable"></path><path d="M218.68,100.56l-.41.54.22-.17c.22-.21.47-.4.68-.61Zm43.74,38.08a1.78,1.78,0,0,0-1.83-.72,1.84,1.84,0,0,0-.87.47c-.23.2-.47.39-.69.61.28-.13.55-.28.82-.42a2,2,0,0,1,.8-.28,1.49,1.49,0,0,1,1.37.63,1.91,1.91,0,0,0,1.23.79c0-.15.07-.3.1-.44A1.53,1.53,0,0,1,262.42,138.64Zm-37.52-3.77a1.73,1.73,0,0,1-.8.27,1.52,1.52,0,0,1-1.35-.68,1.8,1.8,0,0,0-1.84-.72,1.86,1.86,0,0,0-.86.47l-.41.36.12,0h0l.42-.2a1.78,1.78,0,0,1,.78-.29,1.5,1.5,0,0,1,1.38.63,1.82,1.82,0,0,0,1.81.77,1.77,1.77,0,0,0,.88-.45c.23-.2.46-.39.69-.61Zm22.74-29.29a1.61,1.61,0,0,1-.78.26,1.5,1.5,0,0,1-1.37-.67,1.76,1.76,0,0,0-1.83-.72,1.92,1.92,0,0,0-.87.46c-.23.21-.47.4-.69.62.28-.13.55-.28.83-.42a1.77,1.77,0,0,1,.79-.29,1.5,1.5,0,0,1,1.37.62,1.77,1.77,0,0,0,2.69.34c.23-.21.47-.4.69-.61C248.19,105.29,247.92,105.44,247.64,105.58Zm24.61-18a1.47,1.47,0,0,1-.93-.63,1.8,1.8,0,0,0-1.83-.73,1.91,1.91,0,0,0-.86.48c-.24.2-.47.39-.7.61.29-.13.55-.27.83-.41a1.79,1.79,0,0,1,.79-.3,1.53,1.53,0,0,1,1.38.63,1.79,1.79,0,0,0,1.27.79A3.29,3.29,0,0,0,272.25,87.54Zm-2.31,17.7a1.76,1.76,0,0,0-1.85,1.7c0,.31,0,.62-.06.92.12-.28.19-.58.29-.87a1.78,1.78,0,0,1,.38-.75,1.49,1.49,0,0,1,1.16-.51A4.53,4.53,0,0,1,269.94,105.24ZM234.38,91.16c0-.31.05-.62.05-.92-.11.28-.19.58-.29.88a1.8,1.8,0,0,1-.35.75,1.51,1.51,0,0,1-1.41.54,1.81,1.81,0,0,0-1.84.72,2,2,0,0,0-.3.94c0,.31-.05.61-.06.93.12-.3.19-.59.3-.88a1.71,1.71,0,0,1,.37-.75,1.54,1.54,0,0,1,1.44-.48,1.78,1.78,0,0,0,1.81-.79A1.93,1.93,0,0,0,234.38,91.16ZM214.21,119c0-.3,0-.61.06-.93-.12.3-.19.6-.29.89a1.79,1.79,0,0,1-.36.76,1.48,1.48,0,0,1-1.41.53,1.77,1.77,0,0,0-1.82.73,1.74,1.74,0,0,0-.32.94c0,.3,0,.61,0,.92.11-.29.19-.59.29-.88a1.72,1.72,0,0,1,.38-.75,1.5,1.5,0,0,1,1.44-.48,1.8,1.8,0,0,0,1.81-.79A2.06,2.06,0,0,0,214.21,119Zm29.52,3.73c0-.31.05-.62.05-.92-.11.28-.19.58-.29.87a2,2,0,0,1-.35.77,1.53,1.53,0,0,1-1.42.53,1.82,1.82,0,0,0-1.83.72,1.91,1.91,0,0,0-.31.94c0,.3-.05.61-.05.92.11-.28.19-.59.29-.87a1.67,1.67,0,0,1,.38-.75,1.51,1.51,0,0,1,1.44-.48,1.81,1.81,0,0,0,1.81-.79A2,2,0,0,0,243.73,122.74Zm17.34-51.49c0-.31.06-.62.06-.93-.12.29-.19.59-.29.88a2,2,0,0,1-.35.77,1.5,1.5,0,0,1-1.42.52,1.77,1.77,0,0,0-2.14,1.66c0,.32-.05.62-.05.93.11-.29.19-.58.29-.88a1.63,1.63,0,0,1,.38-.74A1.48,1.48,0,0,1,259,73a1.83,1.83,0,0,0,1.81-.79A1.85,1.85,0,0,0,261.07,71.25Zm-20,7.44a1.66,1.66,0,0,1-.78.29,1.48,1.48,0,0,1-1.38-.62,1.19,1.19,0,0,0-.34-.37,3.75,3.75,0,0,1-.35.33,1.78,1.78,0,0,1,.29.32,1.8,1.8,0,0,0,1.84.72,2,2,0,0,0,.86-.47c.23-.21.47-.4.69-.61C241.58,78.4,241.31,78.55,241,78.69Zm20.44,41.11a1.78,1.78,0,0,1-.75-.38,1.53,1.53,0,0,1-.48-1.44,1.78,1.78,0,0,0-.79-1.81,2,2,0,0,0-.93-.27c-.31,0-.62-.05-.93-.06.29.11.59.19.89.29a1.81,1.81,0,0,1,.75.36,1.48,1.48,0,0,1,.53,1.41,1.81,1.81,0,0,0,.73,1.83,1.87,1.87,0,0,0,.94.31c.31,0,.61,0,.93,0C262.06,120,261.77,119.89,261.47,119.8Zm-21.32,22.28a1.77,1.77,0,0,0-.79-1.81,1.81,1.81,0,0,0-.93-.27c-.31,0-.62-.06-.93-.07.29.12.59.2.88.3a1.79,1.79,0,0,1,.76.36,1.48,1.48,0,0,1,.53,1.41,1.51,1.51,0,0,0,0,.6l.53.22A1.43,1.43,0,0,1,240.15,142.08ZM228.21,115.2a1.76,1.76,0,0,1-.76-.38,1.49,1.49,0,0,1-.47-1.44,1.8,1.8,0,0,0-.79-1.81,2,2,0,0,0-.95-.27c-.3,0-.61,0-.92-.06.29.11.59.19.88.29a1.91,1.91,0,0,1,.76.35,1.5,1.5,0,0,1,.53,1.42,1.79,1.79,0,0,0,1.67,2.14c.3,0,.61,0,.92,0C228.79,115.38,228.49,115.29,228.21,115.2Zm27.28-22.27a1.6,1.6,0,0,1-.74-.39,1.49,1.49,0,0,1-.48-1.43,1.8,1.8,0,0,0-.79-1.81,1.77,1.77,0,0,0-.94-.28c-.31,0-.61-.06-.93-.06.3.12.59.2.88.3a1.76,1.76,0,0,1,.77.35,1.52,1.52,0,0,1,.53,1.42,1.79,1.79,0,0,0,.72,1.82,1.84,1.84,0,0,0,.94.31c.31,0,.62,0,.92,0C256.09,93.11,255.79,93,255.49,92.93Z" style="fill: rgb(255, 255, 255); transform-origin: 241.16px 106.56px;" id="elma5smwz206" class="animable"></path><path d="M267.47,78.72c-3.1-.76-7.18-7-7.12-11.94,0-.34,1.95-2.86,4.16-6,1.34-1.93,2.78-4.11,3.95-6.19.24-.43,11.28,10.53,11.28,10.53A37.92,37.92,0,0,0,274,72.38a6.39,6.39,0,0,0-.39.91s0,.09-.06.15C272.87,75.21,270.79,79.54,267.47,78.72Z" style="fill: rgb(247, 169, 160); transform-origin: 270.045px 66.6999px;" id="elckyraidufw" class="animable"></path><path d="M273.59,73.29a.69.69,0,0,0-.07.15,11,11,0,0,1-1.38-.68c-7.59-4.5-4.2-15.27-3.22-17.93,2.14,1.64,10.82,10.27,10.82,10.27A37.78,37.78,0,0,0,274,72.39,4.94,4.94,0,0,0,273.59,73.29Z" style="fill: rgb(38, 50, 56); transform-origin: 273.528px 64.135px;" id="elhuy4z3thvt" class="animable"></path><path d="M296.18,40.31s3.18,4.13,1.51,8.8-5.18,8.58-5.68,8.59S296.18,40.31,296.18,40.31Z" style="fill: rgb(38, 50, 56); transform-origin: 295.074px 49.005px;" id="el7jug5h3wkkh" class="animable"></path><path d="M275.17,37c-3.9,4-8.52,18.87-6.75,23.66,2.56,6.93,10.3,11.5,17.08,7.62,6.58-3.77,12.26-23.31,9.95-28C292.06,33.3,280.93,31.14,275.17,37Z" style="fill: rgb(247, 169, 160); transform-origin: 282.003px 51.6568px;" id="el9t8y9icvzrp" class="animable"></path><path d="M282.89,48.83a12.89,12.89,0,0,0,1.39,0,2.26,2.26,0,0,0,1.43-.26.73.73,0,0,0,.18-.86,1.78,1.78,0,0,0-1.63-.77,2.61,2.61,0,0,0-1.8.55A.77.77,0,0,0,282.89,48.83Z" style="fill: rgb(38, 50, 56); transform-origin: 284.081px 47.8937px;" id="el5ybxw1r494f" class="animable"></path><path d="M292.93,52.4a12.9,12.9,0,0,1-1.15-.78c-.44-.31-.82-.51-1-1a.71.71,0,0,1,.33-.81,1.8,1.8,0,0,1,1.78.28A2.64,2.64,0,0,1,294,51.54.77.77,0,0,1,292.93,52.4Z" style="fill: rgb(38, 50, 56); transform-origin: 292.385px 51.0787px;" id="elqyrqzd34lp" class="animable"></path><path d="M280,60.93c.15.31.27.72.62.88a2.78,2.78,0,0,0,1.15.13s.06,0,0,.06a1.4,1.4,0,0,1-1.45.09,1.13,1.13,0,0,1-.47-1.15C279.88,60.87,280,60.88,280,60.93Z" style="fill: rgb(38, 50, 56); transform-origin: 280.813px 61.5702px;" id="elscz792cyzyc" class="animable"></path><path d="M282.09,58.34a3.55,3.55,0,0,0,1.71,2.3,4.46,4.46,0,0,0,1.19.49l.24.06.23,0a.26.26,0,0,0,.28-.15h0l0-.11h0l0-.08c.3-.76.64-1.94.64-1.94.23.24,1.42,1.38,1.54,1a53.6,53.6,0,0,0,2.34-10.67.1.1,0,0,0-.19,0c-1.07,3.2-1.57,6.56-2.6,9.79a6.25,6.25,0,0,0-1.42-1c-.12,0-.62,2.3-.78,2.63,0,0,0,0,0,0a4.93,4.93,0,0,1-3.1-2.33C282.16,58.2,282.06,58.24,282.09,58.34Z" style="fill: rgb(38, 50, 56); transform-origin: 286.172px 55.1824px;" id="elka9mra2antl" class="animable"></path><path d="M284.19,52.25s-.09,0-.11,0c-.32,1-.85,2-1.84,2a0,0,0,0,0,0,.06C283.34,54.63,284,53.22,284.19,52.25Z" style="fill: rgb(38, 50, 56); transform-origin: 283.215px 53.3031px;" id="elqapouihxbb" class="animable"></path><path d="M283.83,53.3a1.61,1.61,0,0,1-.58.58,1.13,1.13,0,0,1-.9,0,1,1,0,0,1-.61-.68,1.75,1.75,0,0,1,0-.82,2.79,2.79,0,0,1,.14-.47,2.3,2.3,0,0,1,.56-.84,3.58,3.58,0,0,0-.23.7,3.87,3.87,0,0,0-.09.66c0,.46.08.89.41,1a.87.87,0,0,0,1-.4,7.88,7.88,0,0,0,.75-1.2A3.14,3.14,0,0,1,283.83,53.3Z" style="fill: rgb(38, 50, 56); transform-origin: 282.986px 52.5217px;" id="elbtknjay5fg" class="animable"></path><path d="M289.78,54.36s.05.08,0,.12c-.44.92-.78,2.06-.06,2.73,0,0,0,.07,0,0C288.75,56.67,289.22,55.17,289.78,54.36Z" style="fill: rgb(38, 50, 56); transform-origin: 289.481px 55.8006px;" id="el8m2oz133yi" class="animable"></path><path d="M289.31,55.37a1.57,1.57,0,0,0,0,.83,1.12,1.12,0,0,0,.61.65,1,1,0,0,0,.91-.08,1.75,1.75,0,0,0,.57-.58c.08-.14.15-.29.22-.44a2.16,2.16,0,0,0,.17-1,3.18,3.18,0,0,1-.32.67,5.22,5.22,0,0,1-.38.54c-.3.35-.67.59-1,.43a.87.87,0,0,1-.44-1A7.29,7.29,0,0,1,290,54,3.2,3.2,0,0,0,289.31,55.37Z" style="fill: rgb(38, 50, 56); transform-origin: 290.525px 55.4619px;" id="el36trt99sr0n" class="animable"></path><path d="M269.75,51.31c1.64,1,5-3.87,6.05-5.79.95-1.68,2.93-7.29,3.11-7.66s6.52,7,11.31,6.74,8.76-3.52,9.28-5.38-3.89-8-8.65-9.38S278.11,33,278.11,33a23.68,23.68,0,0,0,2.83-2.34c0-.24-3.43.25-4.54,2.33,0,0,1.29-2.63,1.06-2.74s-3.21,1.69-3.1,3.62c0,0-3.38,1.75-4.28,4.34S267.82,50.16,269.75,51.31Z" style="fill: rgb(38, 50, 56); transform-origin: 284.155px 40.5114px;" id="elosazbpql82b" class="animable"></path><path d="M293.63,44.43a15.18,15.18,0,0,1-4.6.49A10.52,10.52,0,0,1,284.39,43a16,16,0,0,1-3.63-3.53c-.89-1.2-1.62-2.55-2.61-3.66-.25-.28-.7.07-.59.39a16.6,16.6,0,0,0,6.68,8,9.52,9.52,0,0,0,9.4.34S293.66,44.43,293.63,44.43Z" style="fill: rgb(38, 50, 56); transform-origin: 285.595px 40.663px;" id="el1eu5zywanh8j" class="animable"></path><path d="M272.74,50s-.9-6-3.47-5.88-3.43,7.71-1.5,9.77a2.69,2.69,0,0,0,3.87.31Z" style="fill: rgb(247, 169, 160); transform-origin: 269.729px 49.4985px;" id="el3wwmmlcsffy" class="animable"></path><path d="M269.08,46.33s-.07,0-.05.06c1.33,1.5,1.44,3.47,1.26,5.38a1.49,1.49,0,0,0-1.81-1.36c-.06,0-.05.1,0,.11a1.67,1.67,0,0,1,1.37,1.33,7.54,7.54,0,0,1,.13,1.71c0,.19.31.24.34,0v0C271.42,51.46,271.24,47.68,269.08,46.33Z" style="fill: rgb(38, 50, 56); transform-origin: 269.71px 50.0259px;" id="elxpi8llsybsa" class="animable"></path><path d="M247.17,76.94c-5.23,14.81-17,45.23-12.44,55.94,6,14.05,25.06,25.25,31.91,29.18,3,1.71,25.06-13.25,22.86-16.2-4.4-5.93-29.12-23.06-30.73-25.29s.66-27.69.58-41C259.25,62.74,251.6,64.41,247.17,76.94Z" style="fill: rgb(247, 169, 160); transform-origin: 261.678px 114.719px;" id="eleivstmxj84o" class="animable"></path><path d="M260.19,97.91,236.4,101s9.09-24.77,13.82-31.3c5.32-7.35,7.92-3,9.35,5.48S260.19,97.91,260.19,97.91Z" style="fill: rgb(243, 237, 201); transform-origin: 248.409px 83.4785px;" id="el1wywjlyo3x2" class="animable"></path><path d="M255.49,92.93a1.6,1.6,0,0,1-.74-.39,1.49,1.49,0,0,1-.48-1.43,1.8,1.8,0,0,0-.79-1.81,1.77,1.77,0,0,0-.94-.28c-.31,0-.61-.06-.93-.06.3.12.59.2.88.3a1.76,1.76,0,0,1,.77.35,1.52,1.52,0,0,1,.53,1.42,1.79,1.79,0,0,0,.72,1.82,1.84,1.84,0,0,0,.94.31c.31,0,.62,0,.92,0C256.09,93.11,255.79,93,255.49,92.93ZM259,72.48a1.84,1.84,0,0,0-1.8.74,1.81,1.81,0,0,0-.31.93c0,.32-.05.62-.05.93.11-.29.19-.58.29-.88a1.63,1.63,0,0,1,.38-.74A1.48,1.48,0,0,1,259,73a.42.42,0,0,0,.16,0C259.11,72.82,259.07,72.65,259,72.48Z" style="fill: rgb(255, 255, 255); transform-origin: 255.385px 82.8072px;" id="elgusytiksc8" class="animable"></path><path d="M258.79,93.72c-3.09,0-12.34,1.25-13.87,1.45-.81.1-4,.65-4.82.75-.1,0-.06.17,0,.15,1.54-.18,3.1-.2,4.64-.37s11-1.12,14-1.86C258.86,93.82,258.85,93.72,258.79,93.72Z" style="fill: rgb(38, 50, 56); transform-origin: 249.436px 94.8958px;" id="elx1a1pa62wdq" class="animable"></path><path d="M245.34,79.16c0-.11-.11-.15-.16-.06q-1.5,3-2.88,6.08a19.44,19.44,0,0,1,1-3.38s-.05-.07-.07,0a15.53,15.53,0,0,0-1.13,3.91q-1,2.14-1.88,4.3c-1.55,3.66-3.15,7.32-4.49,11.06a.28.28,0,0,0,.31.36c.82-.13,1.64-.29,2.45-.48.08,0,.09-.16,0-.16-.69,0-1.38,0-2.07.09,1.6-3.5,3-7.08,4.5-10.62S244,82.88,245.34,79.16Z" style="fill: rgb(38, 50, 56); transform-origin: 240.529px 90.2419px;" id="ela0esn1a7w1v" class="animable"></path><path d="M260.81,87.63c.15-1.26.3-2.51.42-3.78,0,0,0,0,0,0-.15.92-.28,1.84-.4,2.77-.05-1.86-.14-3.72-.31-5.56a0,0,0,0,0-.05,0c-.15,2.81-.15,5.63-.24,8.44s-.13,5.52-.17,8.28c-.53.15-1.06.3-1.6.43a.08.08,0,0,0,0,.16c.61-.05,1.21-.1,1.81-.12a.28.28,0,0,0,.29-.25C260.77,94.57,260.87,91.09,260.81,87.63Z" style="fill: rgb(38, 50, 56); transform-origin: 259.805px 89.715px;" id="elbvhd21s33yf" class="animable"></path><path d="M302,176.11a4.27,4.27,0,0,1-4.79.88,6.27,6.27,0,0,1-2.18,3.69c-2.09,1.56-5.45-1-5.45-1a7.74,7.74,0,0,1-2.93,3.53c-2.14,1.3-5.9-.83-5.9-.83a6.87,6.87,0,0,1-4.53,1.49c-4.38-.36-7.46-6.3-9.46-10.07s-4.15-16.3-4.8-18.65l24-13s13.76,14.31,15.49,19.07C302.92,165.17,304.24,173.66,302,176.11Z" style="fill: rgb(247, 169, 160); transform-origin: 282.579px 163.012px;" id="eltkamh5yr56k" class="animable"></path><path d="M297.5,176.61c-.52-4.63-2.38-8.85-4-13.18,0-.09-.19,0-.15.06,1.66,4.28,2.45,8.84,3.93,13.17A.11.11,0,0,0,297.5,176.61Z" style="fill: rgb(38, 50, 56); transform-origin: 295.424px 170.069px;" id="elqqwcndb51ol" class="animable"></path><path d="M289.85,179.41a12.39,12.39,0,0,0-1.06-3c-.45-1-.91-2.06-1.4-3.08q-1.44-3.06-3-6c-.05-.09-.2,0-.15.06,1,2,1.88,4.08,2.75,6.15.43,1,.86,2.08,1.28,3.12a14.26,14.26,0,0,0,1.32,2.89A.16.16,0,0,0,289.85,179.41Z" style="fill: rgb(38, 50, 56); transform-origin: 287.04px 173.439px;" id="elx3257fttd4n" class="animable"></path><path d="M280.7,182.27a8.23,8.23,0,0,0-1.1-2.64c-.45-.92-.91-1.84-1.35-2.77-.9-1.85-1.79-3.69-2.62-5.57-.05-.1-.19,0-.15.05.83,1.92,1.64,3.84,2.49,5.75.42.93.84,1.87,1.27,2.8a7.87,7.87,0,0,0,1.37,2.43A.05.05,0,0,0,280.7,182.27Z" style="fill: rgb(38, 50, 56); transform-origin: 278.09px 176.797px;" id="elcaq0drjnas8" class="animable"></path></g><g id="freepik--Floor--inject-16" class="animable animator-active" style="transform-origin: 250px 476.722px;"><path d="M43.6,476.72c132.23-.61,280.57-.61,412.8,0-132.23.62-280.57.61-412.8,0Z" style="fill: rgb(38, 50, 56); transform-origin: 250px 476.722px;" id="elyxmcsh7d5a" class="animable"></path></g><defs>     <filter id="active" height="200%">         <feMorphology in="SourceAlpha" result="DILATED" operator="dilate" radius="2"></feMorphology>                <feFlood flood-color="#32DFEC" flood-opacity="1" result="PINK"></feFlood>        <feComposite in="PINK" in2="DILATED" operator="in" result="OUTLINE"></feComposite>        <feMerge>            <feMergeNode in="OUTLINE"></feMergeNode>            <feMergeNode in="SourceGraphic"></feMergeNode>        </feMerge>    </filter>    <filter id="hover" height="200%">        <feMorphology in="SourceAlpha" result="DILATED" operator="dilate" radius="2"></feMorphology>                <feFlood flood-color="#ff0000" flood-opacity="0.5" result="PINK"></feFlood>        <feComposite in="PINK" in2="DILATED" operator="in" result="OUTLINE"></feComposite>        <feMerge>            <feMergeNode in="OUTLINE"></feMergeNode>            <feMergeNode in="SourceGraphic"></feMergeNode>        </feMerge>            <feColorMatrix type="matrix" values="0   0   0   0   0                0   1   0   0   0                0   0   0   0   0                0   0   0   1   0 "></feColorMatrix>    </filter></defs></svg>
